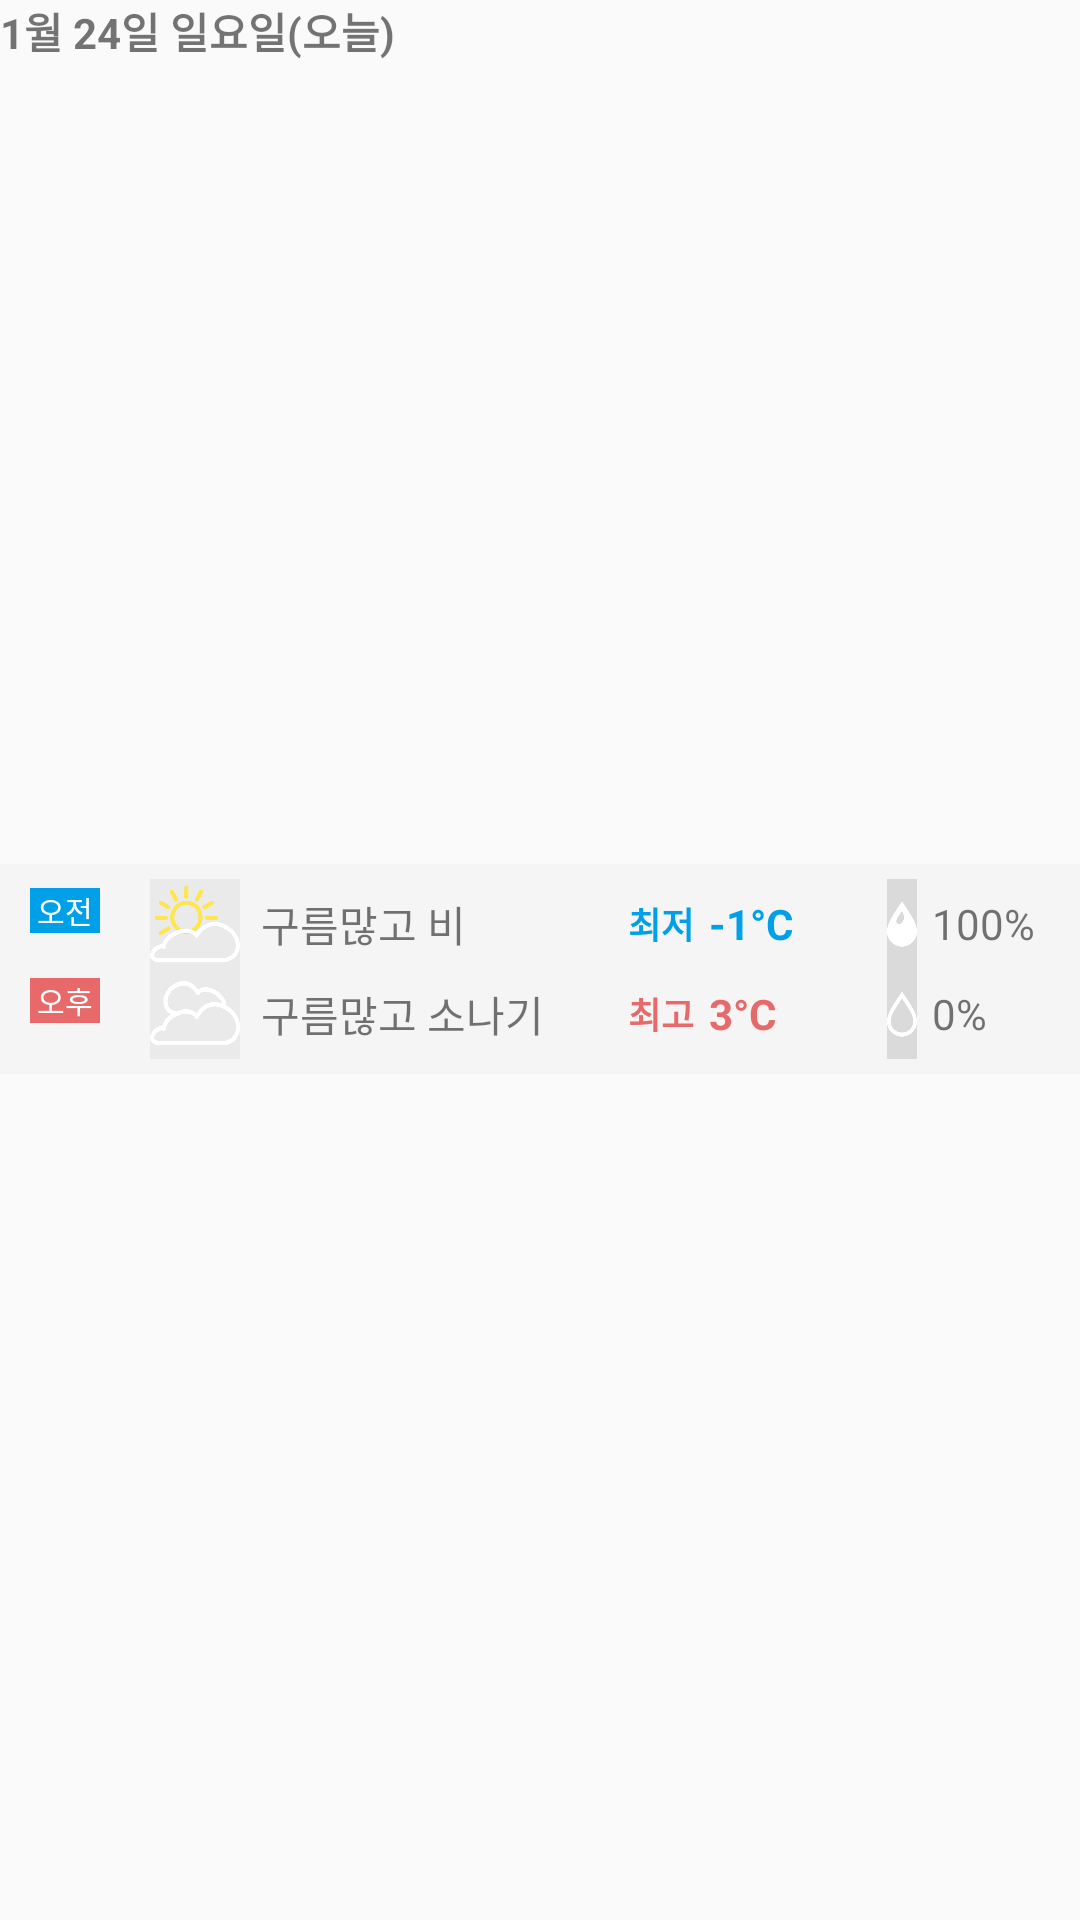

Write the Android layout XML for this screen, with the resource values it uses.
<!-- AndroidManifest.xml: application theme Theme.TodayWeather -->
<!-- res/layout/recycler_item_weekly2.xml -->
<?xml version="1.0" encoding="utf-8"?>
<layout
    xmlns:android="http://schemas.android.com/apk/res/android"
    xmlns:app="http://schemas.android.com/apk/res-auto">

    <data>

    </data>

    <androidx.constraintlayout.widget.ConstraintLayout
        android:layout_width="match_parent"
        android:layout_height="wrap_content">

        <TextView
            android:id="@+id/textView10"
            android:layout_width="wrap_content"
            android:layout_height="wrap_content"
            android:text="1월 24일 일요일(오늘)"
            android:textSize="14dp"
            android:textStyle="bold"
            app:layout_constraintStart_toStartOf="parent"
            app:layout_constraintTop_toTopOf="parent" />

        <LinearLayout
            android:id="@+id/linearLayout8"
            android:layout_width="0dp"
            android:layout_height="wrap_content"
            android:layout_marginTop="5dp"
            android:layout_marginBottom="20dp"
            android:background="#F5F5F5"
            android:orientation="horizontal"
            android:padding="5dp"
            android:weightSum="5"
            app:layout_constraintBottom_toBottomOf="parent"
            app:layout_constraintEnd_toEndOf="parent"
            app:layout_constraintHorizontal_bias="0.0"
            app:layout_constraintStart_toStartOf="parent"
            app:layout_constraintTop_toBottomOf="@+id/textView10">

            <LinearLayout
                android:layout_width="40dp"
                android:layout_height="match_parent"
                android:orientation="vertical">

                <TextView
                    android:id="@+id/textView11"
                    android:layout_width="wrap_content"
                    android:layout_height="wrap_content"
                    android:layout_marginLeft="5dp"
                    android:layout_marginTop="3dp"
                    android:layout_marginBottom="12dp"
                    android:layout_weight="1"
                    android:background="#00a0e9"
                    android:gravity="center"
                    android:text=" 오전 "
                    android:textColor="#FFFFFF"
                    android:textSize="10dp" />

                <TextView
                    android:id="@+id/textView13"
                    android:layout_width="wrap_content"
                    android:layout_height="wrap_content"
                    android:layout_marginLeft="5dp"
                    android:layout_marginTop="3dp"
                    android:layout_marginBottom="12dp"
                    android:layout_weight="1"
                    android:background="#e86969"
                    android:gravity="center"
                    android:text=" 오후 "
                    android:textColor="#FFFFFF"
                    android:textSize="10dp" />
            </LinearLayout>

            <LinearLayout
                android:layout_width="30dp"
                android:layout_height="wrap_content"
                android:layout_marginLeft="5dp"
                android:layout_marginRight="7dp"
                android:background="#EAEAEA"
                android:orientation="vertical">

                <ImageView
                    android:id="@+id/imageView3"
                    android:layout_width="30dp"
                    android:layout_height="30dp"
                    android:layout_gravity="center"
                    android:src="@drawable/icon_cloud2" />

                <ImageView
                    android:id="@+id/imageView6"
                    android:layout_width="30dp"
                    android:layout_height="30dp"
                    android:layout_gravity="center"
                    android:src="@drawable/icon_cloud" />
            </LinearLayout>

            <LinearLayout
                android:layout_width="0dp"
                android:layout_height="match_parent"
                android:layout_marginRight="5dp"
                android:layout_weight="3"
                android:orientation="vertical">

                <TextView
                    android:id="@+id/textView19"
                    android:layout_width="match_parent"
                    android:layout_height="wrap_content"
                    android:layout_weight="1"
                    android:gravity="center_vertical"
                    android:text="구름많고 비" />

                <TextView
                    android:id="@+id/textView20"
                    android:layout_width="match_parent"
                    android:layout_height="wrap_content"
                    android:layout_weight="1"
                    android:gravity="center_vertical"
                    android:text="구름많고 소나기" />
            </LinearLayout>

            <LinearLayout
                android:layout_width="wrap_content"
                android:layout_height="match_parent"
                android:layout_marginRight="5dp"
                android:orientation="vertical">

                <TextView
                    android:id="@+id/textView21"
                    android:layout_width="wrap_content"
                    android:layout_height="wrap_content"
                    android:layout_weight="1"
                    android:gravity="center"
                    android:text="최저"
                    android:textColor="#00a0e9"
                    android:textSize="12dp"
                    android:textStyle="bold" />

                <TextView
                    android:id="@+id/textView22"
                    android:layout_width="wrap_content"
                    android:layout_height="wrap_content"
                    android:layout_weight="1"
                    android:gravity="center"
                    android:text="최고"
                    android:textColor="#e86969"
                    android:textSize="12dp"
                    android:textStyle="bold" />
            </LinearLayout>

            <LinearLayout
                android:layout_width="0dp"
                android:layout_height="match_parent"
                android:layout_marginRight="20dp"
                android:layout_weight="1"
                android:orientation="vertical"
                android:weightSum="2">

                <TextView
                    android:id="@+id/textView27"
                    android:layout_width="match_parent"
                    android:layout_height="match_parent"
                    android:layout_weight="1"
                    android:gravity="center_vertical"
                    android:text="-1°C"
                    android:textColor="#00a0e9"
                    android:textSize="14dp"
                    android:textStyle="bold" />

                <TextView
                    android:id="@+id/textView28"
                    android:layout_width="match_parent"
                    android:layout_height="match_parent"
                    android:layout_weight="1"
                    android:gravity="center_vertical"
                    android:text="3°C"
                    android:textColor="#e86969"
                    android:textSize="14dp"
                    android:textStyle="bold" />
            </LinearLayout>

            <LinearLayout
                android:layout_width="10dp"
                android:layout_height="match_parent"
                android:layout_marginRight="5dp"
                android:background="#DADADA"
                android:orientation="vertical">

                <ImageView
                    android:id="@+id/imageView14"
                    android:layout_width="10dp"
                    android:layout_height="match_parent"
                    android:layout_gravity="center"
                    android:layout_weight="1"
                    android:src="@drawable/drop2" />

                <ImageView
                    android:id="@+id/imageView16"
                    android:layout_width="10dp"
                    android:layout_height="match_parent"
                    android:layout_gravity="center"
                    android:layout_weight="1"
                    android:src="@drawable/drop3" />

            </LinearLayout>

            <LinearLayout
                android:layout_width="0dp"
                android:layout_height="match_parent"
                android:layout_marginRight="5dp"
                android:layout_weight="1"
                android:orientation="vertical">

                <TextView
                    android:id="@+id/textView24"
                    android:layout_width="match_parent"
                    android:layout_height="wrap_content"
                    android:layout_weight="1"
                    android:gravity="center_vertical"
                    android:text="100%"
                    android:textSize="14dp" />

                <TextView
                    android:id="@+id/textView26"
                    android:layout_width="match_parent"
                    android:layout_height="wrap_content"
                    android:layout_weight="1"
                    android:gravity="center_vertical"
                    android:text="0%"
                    android:textSize="14dp" />
            </LinearLayout>
        </LinearLayout>

    </androidx.constraintlayout.widget.ConstraintLayout>

</layout>
<!-- resources referenced by this layout -->
<resources>
  <!-- drawable drop2: png bitmap (drawable, 6360 bytes) -->
  <!-- drawable drop3: png bitmap (drawable, 7168 bytes) -->
  <!-- drawable icon_cloud: png bitmap (drawable, 16063 bytes) -->
  <!-- drawable icon_cloud2: png bitmap (drawable, 21988 bytes) -->
  <style name="Theme.TodayWeather" parent="Theme.AppCompat.Light.NoActionBar">
          
          <item name="colorPrimary">@color/purple_500</item>
          <item name="colorPrimaryVariant">@color/purple_700</item>
          <item name="colorOnPrimary">@color/white</item>
          
          <item name="colorSecondary">@color/teal_200</item>
          <item name="colorSecondaryVariant">@color/teal_700</item>
          <item name="colorOnSecondary">@color/black</item>
          
          <item name="android:statusBarColor" tools:targetApi="l">?attr/colorPrimaryVariant</item>
          
      </style>
  <!-- not gathered from this repository: default colours our renderer supplied (Android Studio template values) -->
  <color name="purple_500">#FF6200EE</color>
  <color name="purple_700">#FF3700B3</color>
  <color name="teal_200">#FF03DAC5</color>
  <color name="teal_700">#FF018786</color>
  <color name="black">#FF000000</color>
  <color name="white">#FFFFFFFF</color>
</resources>
